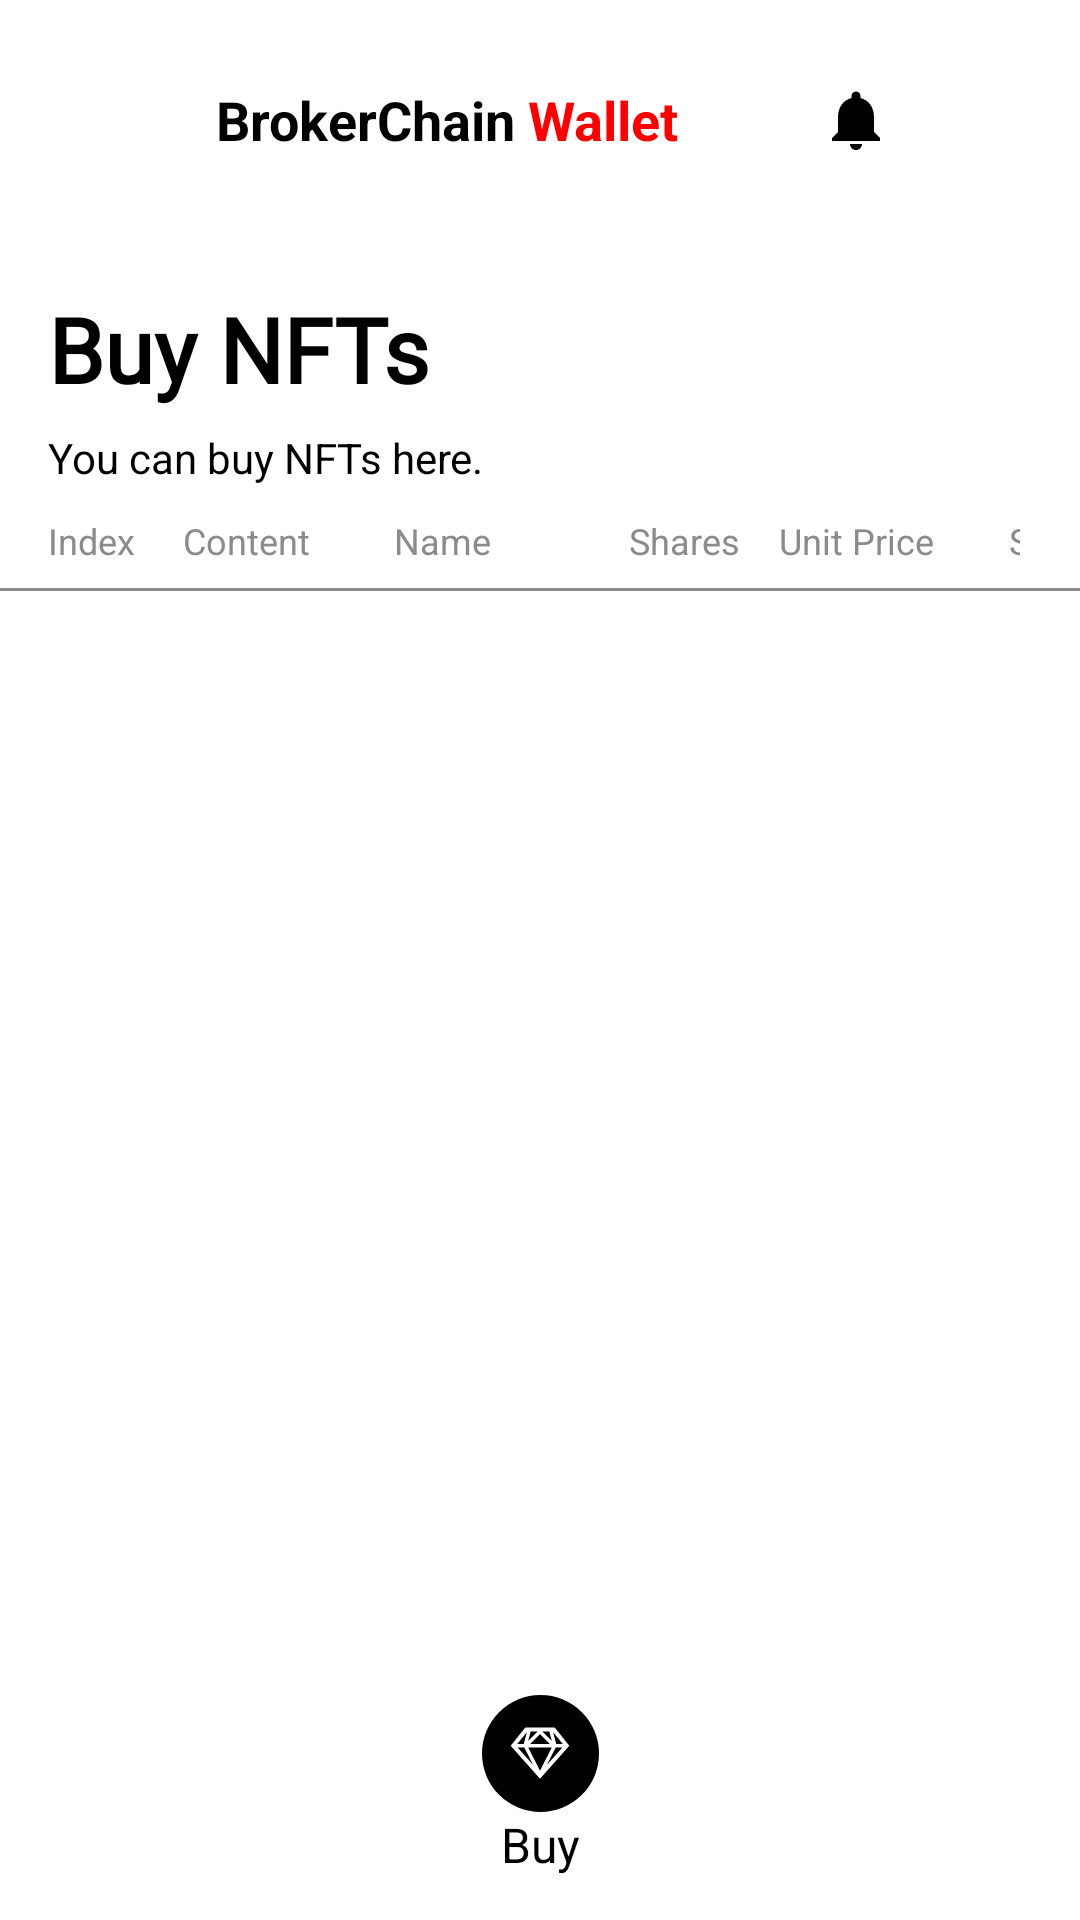

Produce the Android XML layout that renders to this screen, including the resource entries it uses.
<!-- AndroidManifest.xml: application theme Theme.BrokerFi -->
<!-- res/layout/activity_buy_nfts.xml -->
<?xml version="1.0" encoding="utf-8"?>
<androidx.constraintlayout.widget.ConstraintLayout xmlns:android="http://schemas.android.com/apk/res/android"
    xmlns:app="http://schemas.android.com/apk/res-auto"
    xmlns:tools="http://schemas.android.com/tools"
    android:layout_width="match_parent"
    android:layout_height="match_parent">

    <LinearLayout
        android:layout_width="match_parent"
        android:layout_height="match_parent"
        android:background="@color/white"
        android:orientation="vertical"
        app:layout_constraintBottom_toBottomOf="parent"
        app:layout_constraintEnd_toEndOf="parent"
        app:layout_constraintStart_toStartOf="parent"
        app:layout_constraintTop_toTopOf="parent"
        tools:context=".nft.BuyNFTsActivity">

        <include layout="@layout/topbar" />

        <TextView
            android:layout_width="match_parent"
            android:layout_height="wrap_content"
            android:layout_marginTop="16dp"
            android:fontFamily="@font/work_sans_black"
            android:paddingHorizontal="16dp"
            android:text="@string/activity_buy_nfts_buy_nfts"
            android:textColor="#000000"
            android:textSize="30sp"
            android:textStyle="bold" />

        <TextView
            android:layout_width="match_parent"
            android:layout_height="wrap_content"
            android:layout_marginTop="6.5dp"
            android:layout_marginBottom="4dp"
            android:paddingHorizontal="16dp"
            android:text="@string/activity_buy_nfts_you_can_buy_nfts_here"
            android:textColor="#000000"
            android:textSize="14sp" />

        <LinearLayout
            android:layout_width="match_parent"
            android:layout_height="16dp"
            android:layout_marginTop="6dp"
            android:orientation="horizontal"
            android:paddingHorizontal="16dp">

            

            <TextView
                android:layout_width="wrap_content"
                android:layout_height="wrap_content"
                android:layout_marginStart="0dp"
                android:text="@string/activity_buy_nfts_index"
                android:textColor="#8B8B8B"
                android:textSize="12sp"
                app:layout_constraintBottom_toBottomOf="parent"
                app:layout_constraintStart_toStartOf="parent"
                app:layout_constraintTop_toTopOf="parent" />

            <TextView
                android:layout_width="wrap_content"
                android:layout_height="wrap_content"
                android:layout_marginStart="16dp"
                android:text="@string/activity_buy_nfts_content"
                android:textColor="#8B8B8B"
                android:textSize="12sp"
                app:layout_constraintBottom_toBottomOf="parent"
                app:layout_constraintStart_toStartOf="parent"
                app:layout_constraintTop_toTopOf="parent" />

            <TextView
                android:layout_width="wrap_content"
                android:layout_height="wrap_content"
                android:layout_marginStart="28dp"
                android:text="@string/activity_buy_nfts_name"
                android:textColor="#8B8B8B"
                android:textSize="12sp"
                app:layout_constraintBottom_toBottomOf="parent"
                app:layout_constraintStart_toStartOf="parent"
                app:layout_constraintTop_toTopOf="parent" />

            <TextView
                android:layout_width="wrap_content"
                android:layout_height="wrap_content"
                android:layout_marginStart="46dp"
                android:text="@string/activity_buy_nfts_shares"
                android:textColor="#8B8B8B"
                android:textSize="12sp"
                app:layout_constraintBottom_toBottomOf="parent"
                app:layout_constraintStart_toStartOf="parent"
                app:layout_constraintTop_toTopOf="parent" />

            <TextView
                android:layout_width="wrap_content"
                android:layout_height="wrap_content"
                android:layout_marginStart="13dp"
                android:text="@string/activity_buy_nfts_unit_price"
                android:textColor="#8B8B8B"
                android:textSize="12sp"
                app:layout_constraintBottom_toBottomOf="parent"
                app:layout_constraintStart_toStartOf="parent"
                app:layout_constraintTop_toTopOf="parent" />

            <TextView
                android:layout_width="wrap_content"
                android:layout_height="wrap_content"
                android:layout_marginStart="25dp"
                android:layout_marginEnd="4dp"
                android:text="@string/activity_buy_nfts_seller_id"
                android:textColor="#8B8B8B"
                android:textSize="12sp"
                app:layout_constraintBottom_toBottomOf="parent"
                app:layout_constraintEnd_toEndOf="parent"
                app:layout_constraintStart_toStartOf="parent"
                app:layout_constraintTop_toTopOf="parent" />


        </LinearLayout>

        
        <View
            android:layout_width="match_parent"
            android:layout_height="1dp"
            android:layout_marginTop="8dp"
            android:layout_marginBottom="8dp"
            android:background="#8B8B8B" />

        <androidx.recyclerview.widget.RecyclerView
            android:id="@+id/rv_nft_list"
            android:layout_width="match_parent"
            android:layout_height="332dp"
            android:clipToPadding="true"
            android:paddingStart="12dp"
            android:paddingEnd="12dp" />

        <RelativeLayout
            android:id="@+id/layout_bottom"
            android:layout_width="match_parent"
            android:layout_height="160dp"
            android:orientation="horizontal"
            android:paddingHorizontal="34dp">

            <GridLayout
                android:layout_width="match_parent"
                android:layout_height="wrap_content"
                android:layout_marginTop="28dp"
                android:columnCount="1"
                android:rowCount="2">


                <ImageView
                    android:id="@+id/btn_buy_nfts"
                    android:layout_width="wrap_content"
                    android:layout_height="wrap_content"
                    android:layout_row="0"
                    android:layout_column="0"
                    android:layout_columnWeight="1"
                    android:layout_gravity="center"
                    android:src="@drawable/sketch_icon" />


                <TextView
                    android:layout_width="wrap_content"
                    android:layout_height="wrap_content"
                    android:layout_row="1"
                    android:layout_column="0"
                    android:layout_columnWeight="1"
                    android:layout_gravity="center_horizontal"
                    android:clickable="true"
                    android:text="@string/Buy"
                    android:textColor="#000000"
                    android:textSize="16sp" />



            </GridLayout>


        </RelativeLayout>


    </LinearLayout>
</androidx.constraintlayout.widget.ConstraintLayout>
<!-- res/layout/topbar.xml (included above) -->
<?xml version="1.0" encoding="utf-8"?>
<RelativeLayout xmlns:android="http://schemas.android.com/apk/res/android"
    android:id="@+id/action_bar"
    android:layout_width="match_parent"
    android:layout_height="wrap_content"
    android:orientation="horizontal"
    android:padding="16dp">

    <ImageView
        android:id="@+id/dashedBorderView"
        android:layout_width="48dp"
        android:layout_height="48dp"
        android:layout_marginRight="8dp"

        android:src="@drawable/logo4" />








    <TextView
        android:id="@+id/brokerTextview"
        android:layout_width="wrap_content"
        android:layout_height="wrap_content"
        android:layout_centerVertical="true"
        android:layout_toRightOf="@+id/dashedBorderView"
        android:text="@string/topbar_brokerchain"
        android:textColor="#000000"
        android:textSize="18sp"
        android:textStyle="bold" />

    <TextView
        android:id="@+id/brokerTextview1"
        android:layout_width="wrap_content"
        android:layout_height="wrap_content"
        android:layout_centerVertical="true"
        android:layout_toRightOf="@+id/brokerTextview"
        android:text="@string/topbar_wallet_spaced"
        android:textColor="#FF0000"
        android:textSize="18sp"
        android:textStyle="bold" />
    <TextView
        android:layout_width="wrap_content"
        android:layout_height="wrap_content"
        android:layout_centerVertical="true"
        android:layout_toRightOf="@+id/brokerTextview1"
        android:text=""
        android:textColor="#000000"
        android:textSize="18sp"
        android:textStyle="bold" />
    
















    <ImageView
        android:id="@+id/notificationBtn"
        android:layout_width="wrap_content"
        android:layout_height="wrap_content"
        android:layout_centerVertical="true"
        android:layout_toEndOf="@+id/brokerTextview1"
        android:layout_toStartOf="@+id/menu"
        android:padding="8dp"
        android:src="@drawable/notifications_vector"
        android:background="?android:attr/selectableItemBackground"
        android:contentDescription="@string/topbar_content_desc_notifications"
        android:layout_marginStart="8dp"
        android:layout_marginEnd="8dp"
        android:clickable="true" />

    <ImageView
        android:id="@+id/menu"
        android:layout_width="wrap_content"
        android:layout_height="wrap_content"
        android:layout_centerVertical="true"
        android:layout_alignParentRight="true"
        android:contentDescription="@string/topbar_content_desc_menu"

        android:src="@drawable/action_menu_30" />


</RelativeLayout>
<!-- resources referenced by this layout -->
<resources>
  <color name="white">#FFFFFFFF</color>
  <!-- drawable dashed_border (drawable) -->
  <?xml version="1.0" encoding="utf-8"?>
  <layer-list xmlns:android="http://schemas.android.com/apk/res/android">
      <item android:left="2dp" android:right="2dp" android:top="2dp" android:bottom="2dp">
          <shape android:shape="rectangle">
              <solid android:color="#00FFFFFF" /> 
              <stroke
                  android:width="2dp"
                  android:color="#000000"
                  android:dashWidth="4dp"
                  android:dashGap="4dp" />
              <corners android:radius="4dp"/>
          </shape>
      </item>
  </layer-list>
  <!-- drawable notifications: png bitmap (drawable, 300 bytes) -->
  <!-- drawable notifications_vector (drawable) -->
  <vector xmlns:android="http://schemas.android.com/apk/res/android"
      android:width="24dp"
      android:height="24dp"
      android:viewportWidth="24"
      android:viewportHeight="24">
      <path
          android:fillColor="@android:color/black"
          android:pathData="M12,22c1.1,0 2,-0.9 2,-2h-4c0,1.1 0.9,2 2,2zm6,-6v-5c0,-3.07 -1.64,-5.64 -4.5,-6.32V4c0,-0.83 -0.67,-1.5 -1.5,-1.5s-1.5,0.67 -1.5,1.5v0.68C7.63,5.36 6,7.92 6,11v5l-2,2v1h16v-1l-2,-2z"/>
  </vector>
  <!-- drawable sketch_icon (drawable) -->
  <layer-list xmlns:android="http://schemas.android.com/apk/res/android">
      
      <item android:width="39dp" android:height="39dp">
          <shape android:shape="oval">
              <solid android:color="#000000" /> 
          </shape>
      </item>
  
      
      <item
          android:drawable="@drawable/sketch"
          android:gravity="center"
          />
  </layer-list>
  <string name="Buy">Buy</string>
  <string name="activity_buy_nfts_buy_nfts">Buy NFTs</string>
  <string name="activity_buy_nfts_content">Content</string>
  <string name="activity_buy_nfts_index">Index</string>
  <string name="activity_buy_nfts_name">Name</string>
  <string name="activity_buy_nfts_seller_id">Seller Id</string>
  <string name="activity_buy_nfts_shares">Shares</string>
  <string name="activity_buy_nfts_unit_price">Unit Price</string>
  <string name="activity_buy_nfts_you_can_buy_nfts_here">You can buy NFTs here.</string>
  <string name="topbar_brokerchain">BrokerChain</string>
  <string name="topbar_content_desc_menu">menu</string>
  <string name="topbar_content_desc_notification">Notification</string>
  <string name="topbar_content_desc_notifications">Notifications</string>
  <string name="topbar_wallet_spaced">" Wallet"</string>
  <style name="Theme.BrokerFi" parent="Base.Theme.BrokerFi" />
  <!-- drawable sketch (drawable) -->
  <vector android:height="24dp" android:viewportHeight="1024"
      android:viewportWidth="1024" android:width="24dp" xmlns:android="http://schemas.android.com/apk/res/android">
      <path android:fillColor="#FFffffff" android:pathData="M925.6,405.1l-203,-253.7a6.5,6.5 0,0 0,-5 -2.4L306.4,149c-1.9,0 -3.8,0.9 -5,2.4l-203,253.7a6.5,6.5 0,0 0,0.2 8.3l408.6,459.5c1.2,1.4 3,2.1 4.8,2.1 1.8,0 3.5,-0.8 4.8,-2.1l408.6,-459.5a6.5,6.5 0,0 0,0.2 -8.3zM645.2,206.4l34.4,133.9 -132.5,-133.9h98.1zM653.4,384.9L370.6,384.9L512,242l141.4,142.9zM378.8,206.4h98.1L344.3,340.3l34.5,-133.9zM325.4,213.4l-44.1,171.5h-93.1l137.2,-171.5zM194.6,434.9L289,434.9l125.8,247.7 -220.2,-247.7zM512,763.4L345.1,434.9h333.7L512,763.4zM609.1,682.6L735,434.9h94.4L609.1,682.6zM742.7,384.9l-44.1,-171.5 137.2,171.5h-93.1z"/>
  </vector>
  <style name="Base.Theme.BrokerFi" parent="Theme.AppCompat.DayNight.NoActionBar">
          <item name="android:windowTranslucentStatus">true</item>
          <item name="android:windowTranslucentNavigation">false</item>
          <item name="android:statusBarColor">@android:color/transparent</item>
          <item name="android:windowBackground">@android:color/white</item>
          
          
  
      </style>
</resources>
